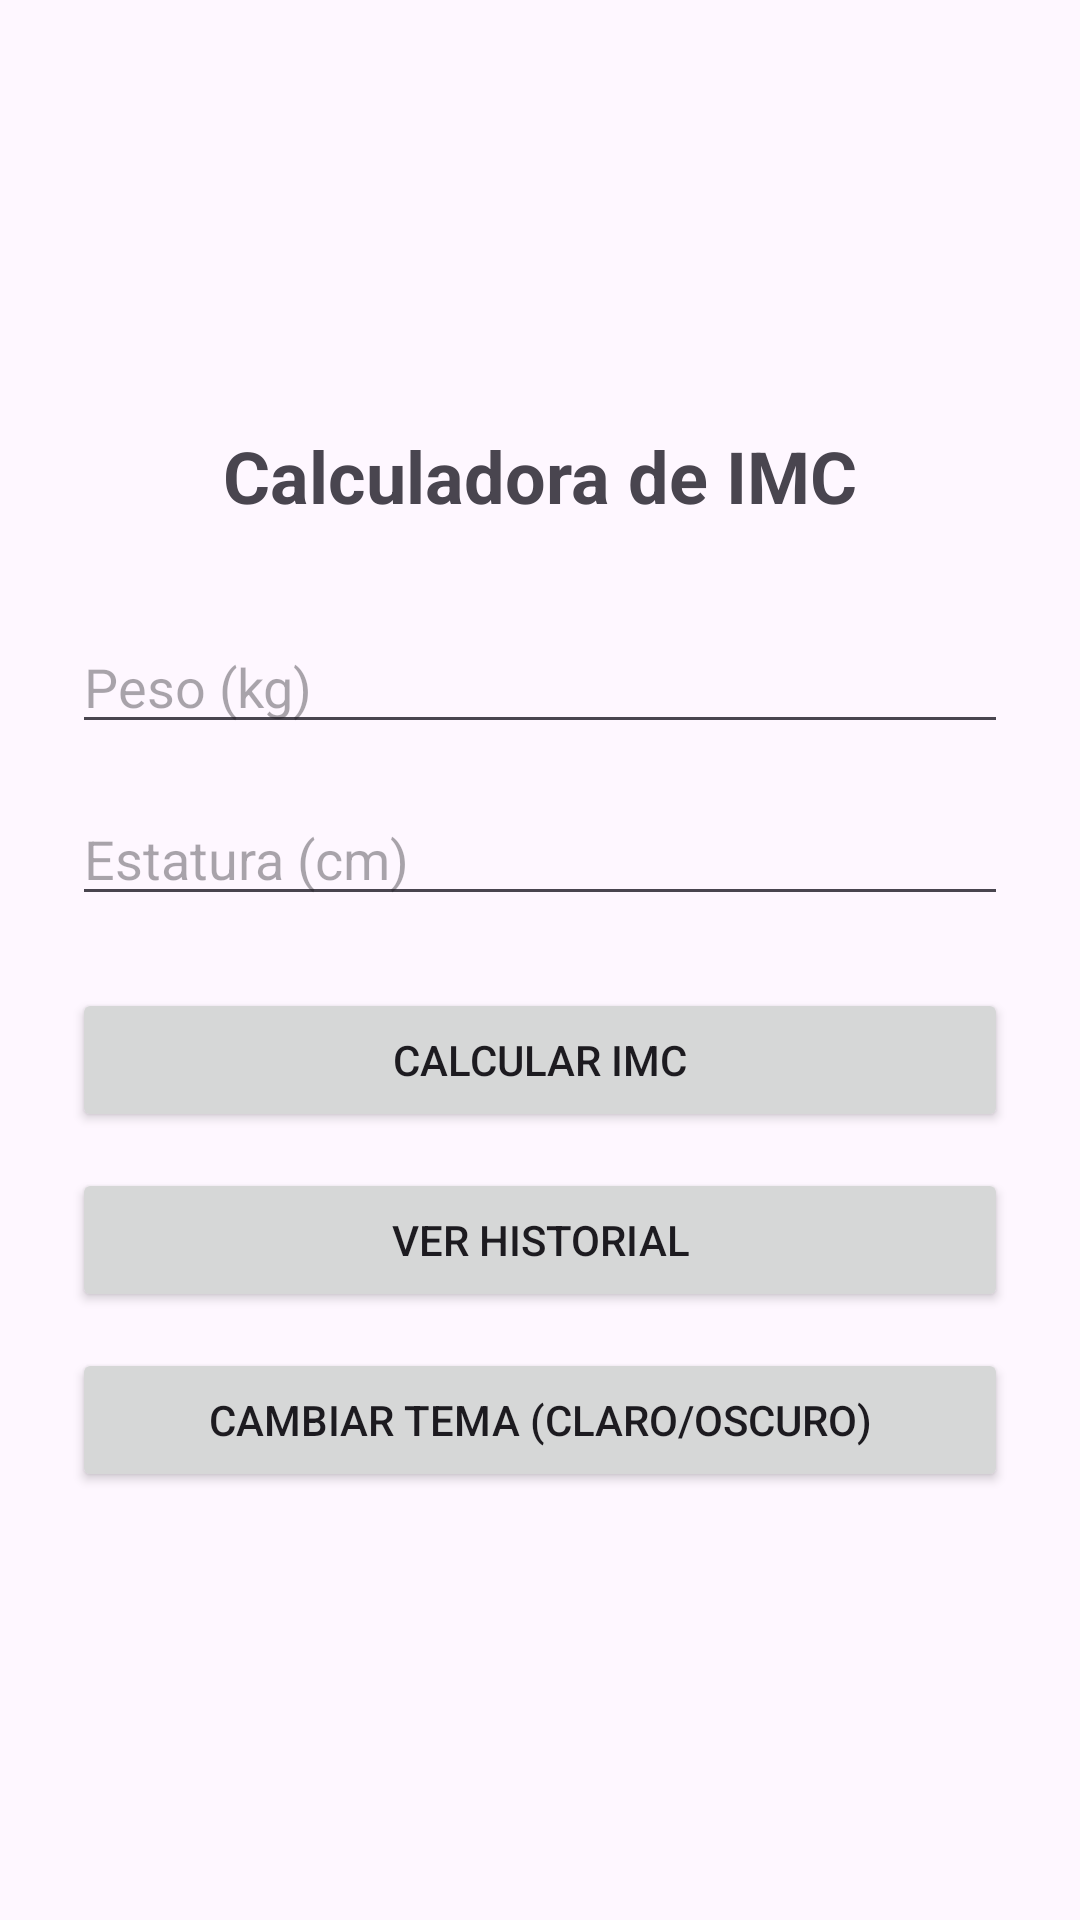

Android layout source for this screen:
<!-- AndroidManifest.xml: application theme Theme.IMC -->
<!-- res/layout/activity_main.xml -->
<?xml version="1.0" encoding="utf-8"?>
<LinearLayout xmlns:android="http://schemas.android.com/apk/res/android"
    android:layout_width="match_parent"
    android:layout_height="match_parent"
    android:orientation="vertical"
    android:padding="24dp"
    android:gravity="center">

    <TextView
        android:layout_width="wrap_content"
        android:layout_height="wrap_content"
        android:text="@string/main_title"
        android:textSize="24sp"
        android:textStyle="bold"
        android:layout_marginBottom="32dp" />

    <EditText
        android:id="@+id/etWeight"
        android:layout_width="match_parent"
        android:layout_height="wrap_content"
        android:hint="@string/hint_weight"
        android:inputType="numberDecimal"
        android:layout_marginBottom="16dp" />

    <EditText
        android:id="@+id/etHeight"
        android:layout_width="match_parent"
        android:layout_height="wrap_content"
        android:hint="@string/hint_height"
        android:inputType="numberDecimal"
        android:layout_marginBottom="24dp" />

    <Button
        android:id="@+id/btnCalculate"
        android:layout_width="match_parent"
        android:layout_height="wrap_content"
        android:text="@string/btn_calculate" />

    <Button
        android:id="@+id/btnHistory"
        android:layout_width="match_parent"
        android:layout_height="wrap_content"
        android:text="@string/btn_view_history"
        android:layout_marginTop="12dp" />

    <Button
        android:id="@+id/btnToggleTheme"
        android:layout_width="match_parent"
        android:layout_height="wrap_content"
        android:text="@string/btn_toggle_theme"
        android:layout_marginTop="12dp" />

</LinearLayout>
<!-- resources referenced by this layout -->
<resources>
  <string name="btn_calculate">Calcular IMC</string>
  <string name="btn_toggle_theme">Cambiar Tema (Claro/Oscuro)</string>
  <string name="btn_view_history">Ver Historial</string>
  <string name="hint_height">Estatura (cm)</string>
  <string name="hint_weight">Peso (kg)</string>
  <string name="main_title">Calculadora de IMC</string>
  <style name="Theme.IMC" parent="Base.Theme.IMC" />
  <style name="Base.Theme.IMC" parent="Theme.Material3.DayNight.NoActionBar" />
</resources>
